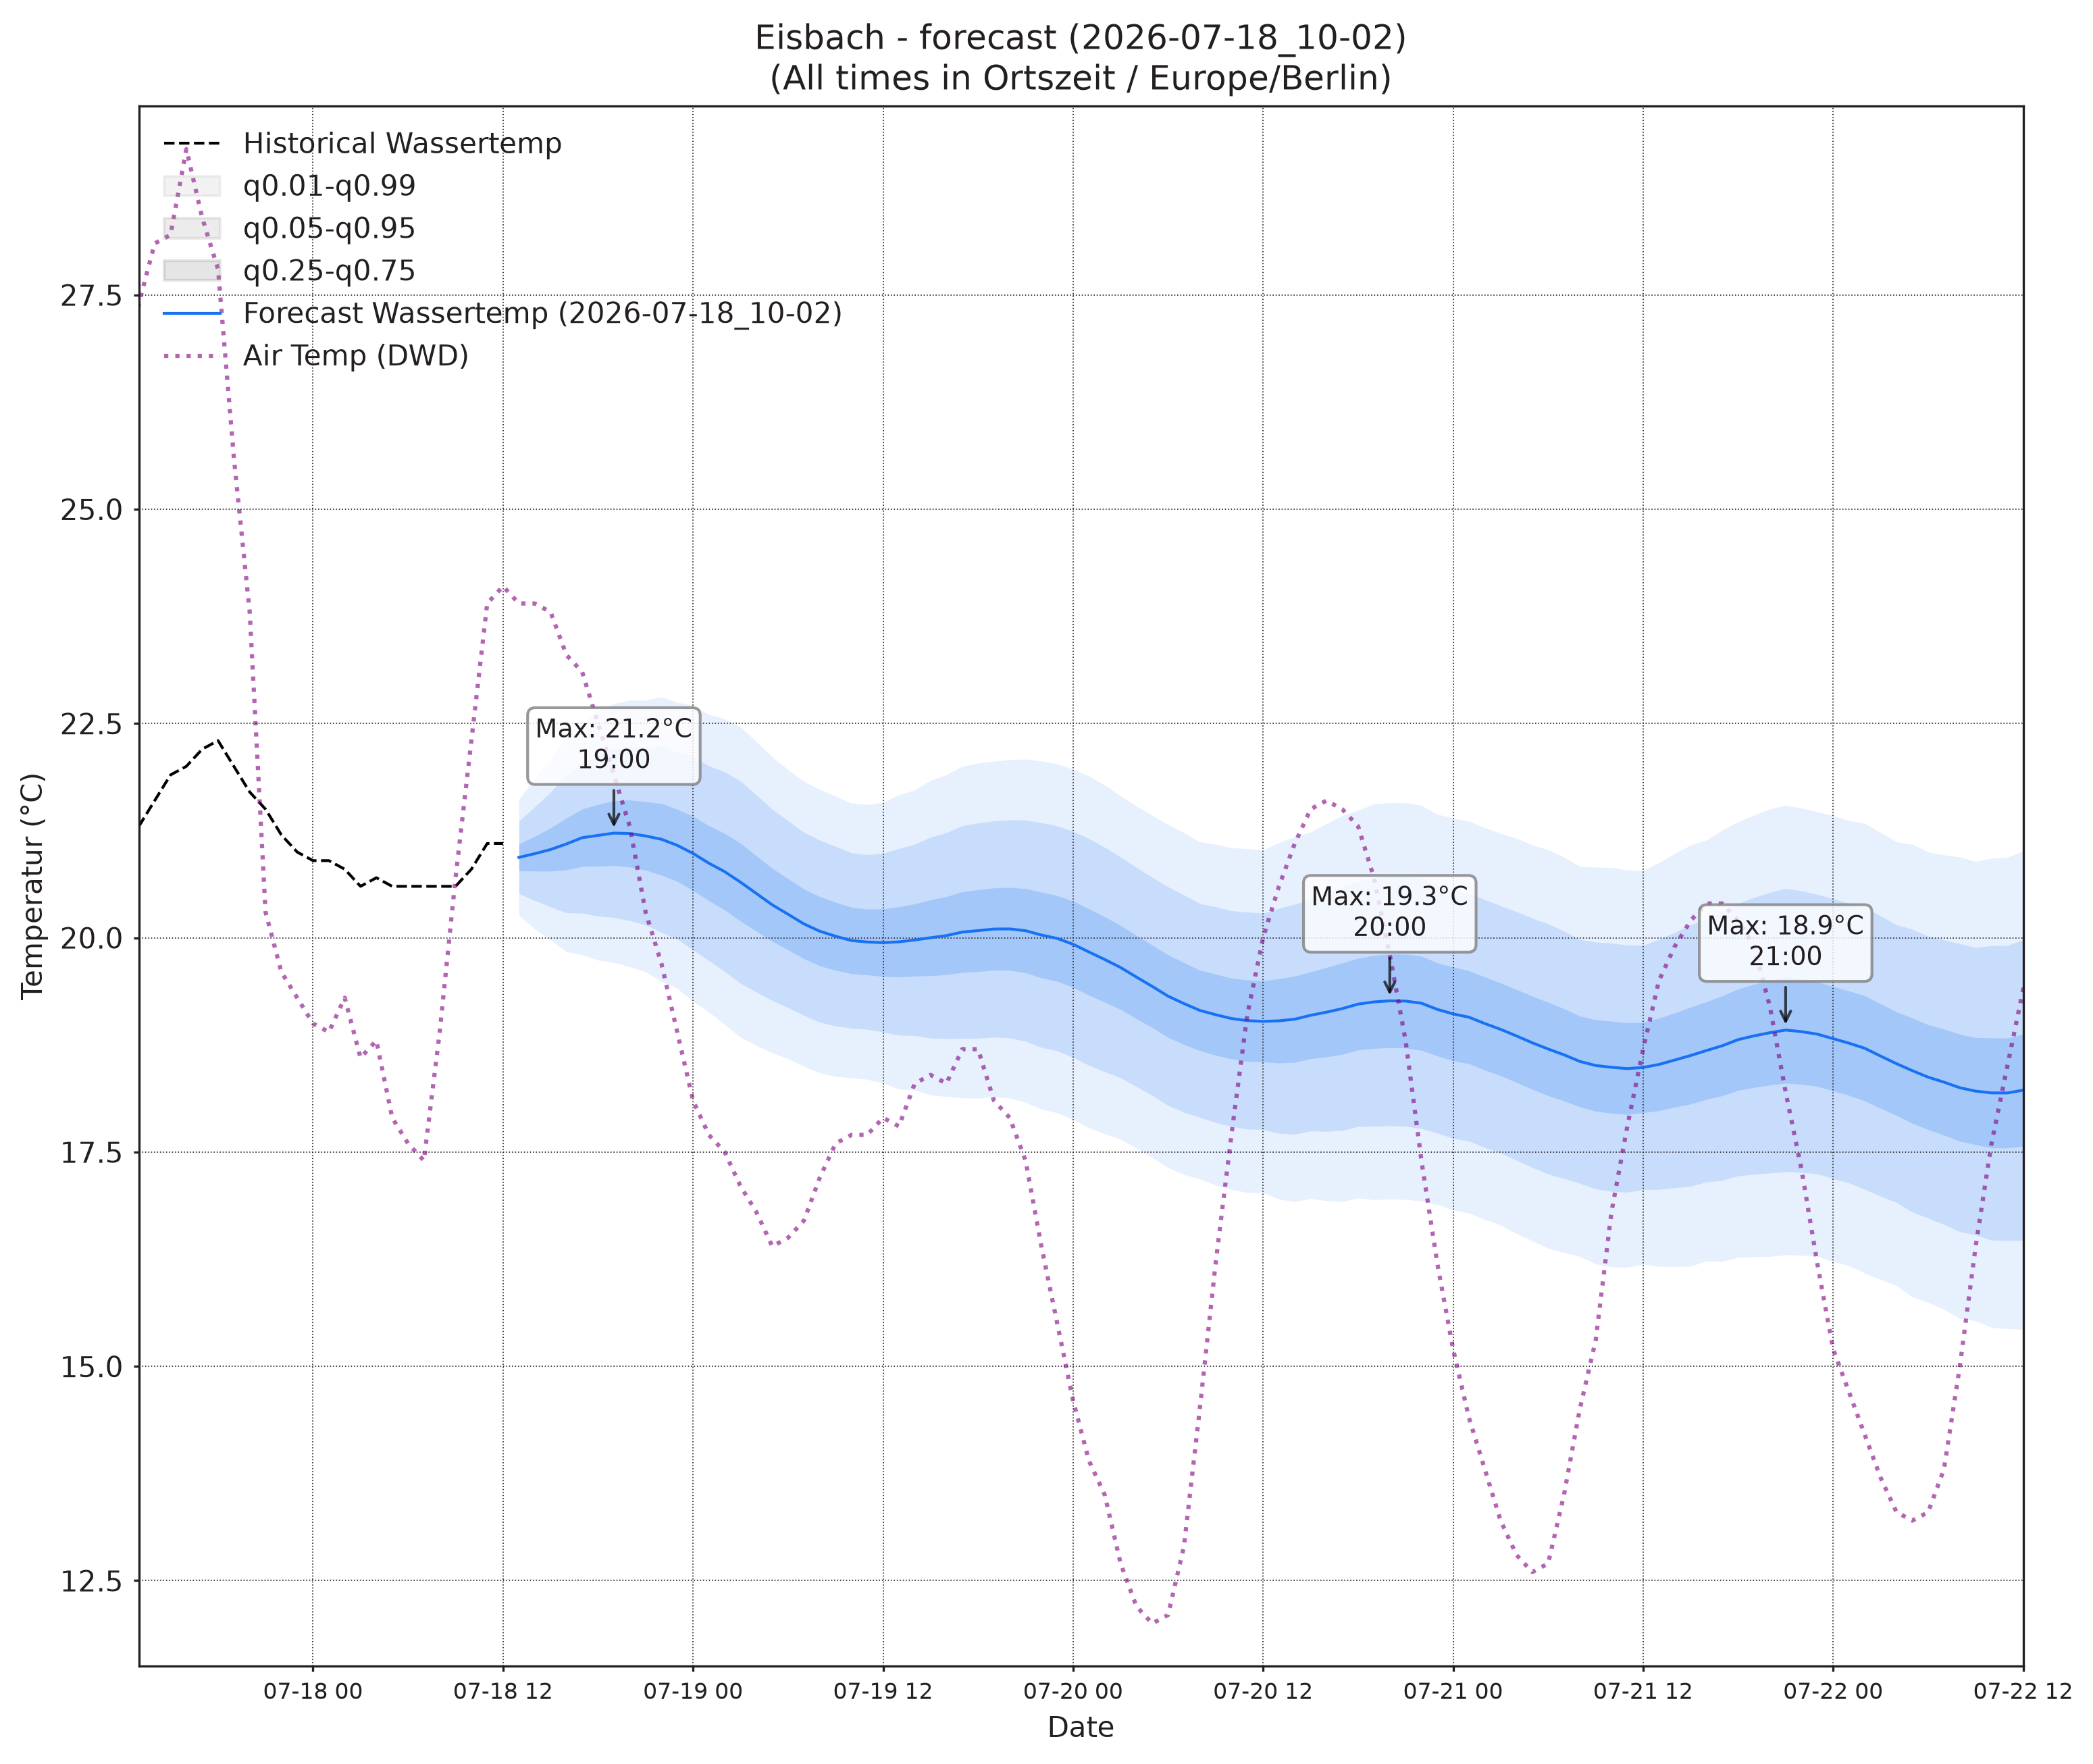

The table this chart was drawn from, first rows:
, wassertemp_q0.01, wassertemp_q0.05, wassertemp_q0.25, wassertemp_q0.5, wassertemp_q0.75, wassertemp_q0.95, wassertemp_q0.99, airtemp_96_q0.01, airtemp_96_q0.05, airtemp_96_q0.25, airtemp_96_q0.5, airtemp_96_q0.75, airtemp_96_q0.95, airtemp_96_q0.99, pressure_96_q0.01, pressure_96_q0.05, pressure_96_q0.25, pressure_96_q0.5, pressure_96_q0.75, pressure_96_q0.95, pressure_96_q0.99
2026-07-18 13:00, 20.26, 20.52, 20.78, 20.94, 21.09, 21.36, 21.61, 17.99, 18.87, 19.83, 20.41, 21, 21.96, 22.84, 1018, 1019, 1019, 1019, 1020, 1020, 1020
2026-07-18 14:00, 20.1, 20.43, 20.78, 20.98, 21.18, 21.53, 21.86, 17.36, 18.71, 20.06, 20.85, 21.63, 22.98, 24.33, 1018, 1019, 1019, 1019, 1020, 1020, 1021
2026-07-18 15:00, 19.97, 20.36, 20.78, 21.03, 21.28, 21.7, 22.09, 16.61, 18.43, 20.15, 21.12, 22.09, 23.81, 25.63, 1018, 1018, 1019, 1019, 1019, 1020, 1021
2026-07-18 16:00, 19.84, 20.29, 20.79, 21.09, 21.4, 21.9, 22.35, 15.98, 18.05, 20.04, 21.16, 22.28, 24.27, 26.34, 1017, 1018, 1019, 1019, 1019, 1020, 1021
2026-07-18 17:00, 19.8, 20.29, 20.83, 21.17, 21.5, 22.05, 22.53, 15.36, 17.61, 19.85, 21.14, 22.42, 24.66, 26.92, 1017, 1017, 1018, 1019, 1019, 1020, 1021
2026-07-18 18:00, 19.74, 20.25, 20.83, 21.19, 21.55, 22.14, 22.65, 14.89, 17.2, 19.58, 20.99, 22.4, 24.78, 27.09, 1016, 1017, 1018, 1019, 1019, 1020, 1021
2026-07-18 19:00, 19.71, 20.24, 20.84, 21.22, 21.6, 22.21, 22.73, 14.5, 16.84, 19.34, 20.84, 22.34, 24.85, 27.19, 1016, 1017, 1018, 1019, 1019, 1020, 1021
2026-07-18 20:00, 19.66, 20.2, 20.83, 21.22, 21.61, 22.23, 22.77, 13.8, 16.2, 18.87, 20.5, 22.13, 24.8, 27.2, 1016, 1017, 1018, 1019, 1019, 1020, 1021
2026-07-18 21:00, 19.6, 20.15, 20.79, 21.19, 21.59, 22.22, 22.77, 13.2, 15.66, 18.4, 20.08, 21.76, 24.5, 26.96, 1016, 1017, 1018, 1019, 1019, 1020, 1022
2026-07-18 22:00, 19.49, 20.06, 20.73, 21.15, 21.57, 22.23, 22.81, 12.33, 14.9, 17.74, 19.48, 21.22, 24.06, 26.63, 1016, 1017, 1018, 1019, 1019, 1021, 1022
2026-07-18 23:00, 19.41, 19.99, 20.66, 21.08, 21.5, 22.17, 22.75, 11.98, 14.51, 17.28, 18.96, 20.64, 23.41, 25.94, 1016, 1017, 1018, 1019, 1020, 1021, 1022
2026-07-19 00:00, 19.26, 19.86, 20.55, 20.98, 21.42, 22.11, 22.71, 11.49, 14.01, 16.73, 18.37, 20.01, 22.73, 25.25, 1016, 1017, 1018, 1019, 1020, 1021, 1022
2026-07-19 01:00, 19.13, 19.73, 20.43, 20.87, 21.31, 22.01, 22.61, 11.12, 13.67, 16.36, 17.96, 19.56, 22.24, 24.79, 1016, 1017, 1018, 1019, 1020, 1021, 1023
2026-07-19 02:00, 18.99, 19.61, 20.32, 20.77, 21.22, 21.93, 22.55, 10.72, 13.34, 16.02, 17.61, 19.19, 21.87, 24.49, 1016, 1017, 1018, 1019, 1020, 1022, 1023
2026-07-19 03:00, 18.84, 19.47, 20.19, 20.65, 21.1, 21.83, 22.46, 10.54, 13.22, 15.89, 17.44, 18.98, 21.65, 24.33, 1015, 1017, 1018, 1019, 1020, 1022, 1023
2026-07-19 04:00, 18.75, 19.37, 20.08, 20.52, 20.96, 21.67, 22.29, 10.29, 13.07, 15.78, 17.34, 18.89, 21.61, 24.39, 1015, 1017, 1019, 1019, 1020, 1022, 1023
2026-07-19 05:00, 18.66, 19.27, 19.96, 20.38, 20.81, 21.5, 22.11, 9.754, 12.74, 15.59, 17.19, 18.79, 21.63, 24.62, 1015, 1017, 1019, 1019, 1020, 1022, 1024
2026-07-19 06:00, 18.59, 19.19, 19.86, 20.27, 20.69, 21.36, 21.96, 9.507, 12.61, 15.57, 17.23, 18.9, 21.86, 24.96, 1015, 1017, 1018, 1019, 1020, 1022, 1024
2026-07-19 07:00, 18.5, 19.09, 19.76, 20.16, 20.57, 21.23, 21.82, 9.83, 12.84, 15.74, 17.37, 19.01, 21.91, 24.92, 1015, 1017, 1018, 1019, 1020, 1022, 1024
2026-07-19 08:00, 18.42, 19.01, 19.67, 20.08, 20.48, 21.14, 21.73, 10.06, 13.04, 15.96, 17.62, 19.29, 22.2, 25.19, 1014, 1016, 1018, 1019, 1020, 1022, 1024
2026-07-19 09:00, 18.38, 18.97, 19.62, 20.02, 20.41, 21.06, 21.65, 10.64, 13.5, 16.36, 18, 19.65, 22.51, 25.37, 1014, 1016, 1018, 1019, 1020, 1022, 1024
2026-07-19 10:00, 18.37, 18.94, 19.58, 19.97, 20.35, 20.99, 21.57, 11.16, 13.98, 16.83, 18.5, 20.16, 23.02, 25.84, 1014, 1016, 1018, 1019, 1020, 1022, 1024
2026-07-19 11:00, 18.35, 18.93, 19.57, 19.95, 20.33, 20.97, 21.55, 11.55, 14.41, 17.36, 19.1, 20.84, 23.79, 26.65, 1013, 1015, 1018, 1019, 1020, 1022, 1024
2026-07-19 12:00, 18.31, 18.9, 19.55, 19.94, 20.34, 20.99, 21.58, 11.91, 14.82, 17.91, 19.76, 21.61, 24.7, 27.61, 1013, 1015, 1017, 1019, 1020, 1022, 1024
2026-07-19 13:00, 18.24, 18.86, 19.54, 19.95, 20.36, 21.04, 21.67, 11.99, 15.01, 18.33, 20.35, 22.38, 25.7, 28.72, 1013, 1015, 1017, 1019, 1020, 1022, 1024
2026-07-19 14:00, 18.22, 18.86, 19.55, 19.97, 20.4, 21.09, 21.73, 11.95, 15.06, 18.56, 20.72, 22.88, 26.38, 29.49, 1012, 1015, 1017, 1018, 1020, 1022, 1024
2026-07-19 15:00, 18.17, 18.83, 19.56, 20, 20.44, 21.17, 21.84, 12.06, 15.19, 18.74, 20.93, 23.12, 26.67, 29.8, 1012, 1014, 1017, 1018, 1020, 1022, 1024
2026-07-19 16:00, 18.15, 18.82, 19.57, 20.02, 20.48, 21.23, 21.9, 12.2, 15.31, 18.85, 21.04, 23.24, 26.78, 29.88, 1012, 1014, 1017, 1018, 1019, 1022, 1024
2026-07-19 17:00, 18.13, 18.83, 19.6, 20.07, 20.54, 21.31, 22, 12.03, 15.18, 18.74, 20.94, 23.14, 26.71, 29.85, 1011, 1014, 1016, 1018, 1019, 1022, 1024
2026-07-19 18:00, 18.13, 18.83, 19.61, 20.08, 20.56, 21.34, 22.04, 12.06, 15.19, 18.74, 20.94, 23.15, 26.7, 29.82, 1011, 1014, 1016, 1018, 1019, 1022, 1024
2026-07-19 19:00, 18.14, 18.84, 19.62, 20.1, 20.58, 21.36, 22.06, 11.93, 15.04, 18.6, 20.8, 23.01, 26.57, 29.68, 1011, 1013, 1016, 1018, 1019, 1022, 1024
2026-07-19 20:00, 18.13, 18.83, 19.62, 20.1, 20.59, 21.37, 22.08, 11.5, 14.71, 18.35, 20.59, 22.83, 26.47, 29.68, 1011, 1013, 1016, 1018, 1019, 1022, 1025
2026-07-19 21:00, 18.08, 18.79, 19.59, 20.08, 20.57, 21.37, 22.08, 11.07, 14.29, 17.93, 20.18, 22.44, 26.08, 29.3, 1011, 1013, 1016, 1018, 1019, 1022, 1025
2026-07-19 22:00, 18, 18.72, 19.53, 20.03, 20.53, 21.34, 22.06, 10.54, 13.81, 17.46, 19.71, 21.96, 25.61, 28.88, 1011, 1013, 1016, 1018, 1019, 1022, 1025
2026-07-19 23:00, 17.96, 18.68, 19.49, 19.99, 20.49, 21.3, 22.03, 10.2, 13.45, 17.02, 19.19, 21.36, 24.93, 28.18, 1011, 1014, 1016, 1018, 1020, 1022, 1025
2026-07-20 00:00, 17.88, 18.61, 19.42, 19.92, 20.43, 21.24, 21.97, 9.875, 13.11, 16.6, 18.7, 20.81, 24.3, 27.53, 1011, 1014, 1017, 1018, 1020, 1023, 1025
2026-07-20 01:00, 17.78, 18.51, 19.33, 19.83, 20.34, 21.16, 21.89, 9.692, 12.9, 16.31, 18.34, 20.37, 23.77, 26.98, 1011, 1014, 1017, 1018, 1020, 1023, 1025
2026-07-20 02:00, 17.71, 18.44, 19.25, 19.75, 20.24, 21.06, 21.78, 9.469, 12.75, 16.12, 18.1, 20.08, 23.45, 26.73, 1011, 1014, 1017, 1019, 1020, 1023, 1026
2026-07-20 03:00, 17.65, 18.37, 19.16, 19.65, 20.14, 20.94, 21.66, 9.077, 12.48, 15.88, 17.85, 19.82, 23.22, 26.63, 1011, 1014, 1017, 1019, 1020, 1023, 1026
2026-07-20 04:00, 17.55, 18.26, 19.06, 19.54, 20.03, 20.82, 21.53, 8.823, 12.33, 15.79, 17.77, 19.76, 23.21, 26.72, 1011, 1014, 1017, 1019, 1020, 1023, 1026
2026-07-20 05:00, 17.44, 18.16, 18.95, 19.43, 19.91, 20.7, 21.43, 8.736, 12.29, 15.75, 17.72, 19.69, 23.15, 26.71, 1011, 1014, 1017, 1019, 1020, 1023, 1026
2026-07-20 06:00, 17.32, 18.04, 18.84, 19.32, 19.8, 20.59, 21.32, 8.558, 12.16, 15.72, 17.77, 19.82, 23.39, 26.99, 1011, 1014, 1017, 1019, 1020, 1023, 1026
2026-07-20 07:00, 17.24, 17.96, 18.75, 19.23, 19.71, 20.5, 21.23, 8.507, 12.17, 15.76, 17.82, 19.88, 23.48, 27.14, 1011, 1014, 1017, 1019, 1020, 1023, 1026
2026-07-20 08:00, 17.19, 17.91, 18.68, 19.15, 19.62, 20.4, 21.12, 8.583, 12.22, 15.87, 17.99, 20.11, 23.76, 27.39, 1011, 1014, 1017, 1018, 1020, 1023, 1026
2026-07-20 09:00, 17.11, 17.84, 18.63, 19.1, 19.58, 20.36, 21.09, 8.831, 12.44, 16.15, 18.33, 20.52, 24.23, 27.84, 1011, 1013, 1016, 1018, 1020, 1023, 1026
2026-07-20 10:00, 17.07, 17.8, 18.59, 19.06, 19.53, 20.31, 21.05, 8.939, 12.62, 16.48, 18.76, 21.05, 24.9, 28.58, 1010, 1013, 1016, 1018, 1020, 1023, 1026
2026-07-20 11:00, 17.03, 17.77, 18.56, 19.03, 19.51, 20.3, 21.04, 9.264, 12.99, 16.96, 19.33, 21.7, 25.67, 29.39, 1010, 1013, 1016, 1018, 1020, 1023, 1026
2026-07-20 12:00, 17.03, 17.76, 18.55, 19.02, 19.5, 20.29, 21.02, 9.346, 13.24, 17.47, 20.03, 22.59, 26.83, 30.72, 1010, 1013, 1016, 1018, 1020, 1023, 1026
2026-07-20 13:00, 16.95, 17.72, 18.54, 19.03, 19.52, 20.34, 21.11, 9.432, 13.47, 17.94, 20.66, 23.39, 27.85, 31.89, 1009, 1012, 1016, 1018, 1020, 1023, 1026
2026-07-20 14:00, 16.92, 17.71, 18.55, 19.05, 19.55, 20.39, 21.18, 9.419, 13.59, 18.23, 21.07, 23.91, 28.55, 32.72, 1009, 1012, 1016, 1018, 1020, 1023, 1026
2026-07-20 15:00, 16.96, 17.75, 18.59, 19.1, 19.6, 20.45, 21.23, 9.572, 13.78, 18.47, 21.35, 24.23, 28.92, 33.13, 1009, 1012, 1015, 1017, 1019, 1023, 1026
2026-07-20 16:00, 16.93, 17.74, 18.61, 19.13, 19.65, 20.52, 21.33, 9.726, 13.89, 18.56, 21.44, 24.32, 28.99, 33.15, 1009, 1012, 1015, 1017, 1019, 1023, 1026
2026-07-20 17:00, 16.92, 17.75, 18.64, 19.17, 19.71, 20.59, 21.43, 9.924, 14.02, 18.65, 21.5, 24.35, 28.97, 33.07, 1008, 1011, 1015, 1017, 1019, 1023, 1026
2026-07-20 18:00, 16.96, 17.8, 18.69, 19.23, 19.76, 20.65, 21.49, 9.975, 14.03, 18.59, 21.4, 24.2, 28.76, 32.82, 1008, 1011, 1015, 1017, 1019, 1023, 1026
2026-07-20 19:00, 16.94, 17.8, 18.71, 19.25, 19.79, 20.7, 21.56, 9.985, 14.01, 18.51, 21.28, 24.05, 28.55, 32.58, 1008, 1011, 1015, 1017, 1019, 1023, 1026
2026-07-20 20:00, 16.95, 17.81, 18.72, 19.26, 19.81, 20.72, 21.58, 9.732, 13.75, 18.27, 21.05, 23.83, 28.35, 32.37, 1008, 1011, 1015, 1017, 1019, 1023, 1026
2026-07-20 21:00, 16.95, 17.8, 18.71, 19.26, 19.81, 20.72, 21.58, 9.608, 13.53, 17.94, 20.65, 23.36, 27.76, 31.69, 1008, 1011, 1015, 1017, 1019, 1023, 1026
2026-07-20 22:00, 16.93, 17.78, 18.69, 19.24, 19.79, 20.7, 21.54, 9.363, 13.21, 17.51, 20.15, 22.79, 27.09, 30.94, 1008, 1011, 1015, 1017, 1019, 1023, 1026
2026-07-20 23:00, 16.89, 17.72, 18.62, 19.16, 19.71, 20.61, 21.44, 8.915, 12.74, 16.99, 19.6, 22.21, 26.47, 30.29, 1008, 1011, 1015, 1017, 1020, 1023, 1027
2026-07-21 00:00, 16.83, 17.66, 18.56, 19.11, 19.66, 20.56, 21.4, 8.624, 12.39, 16.51, 19, 21.5, 25.62, 29.39, 1008, 1012, 1015, 1018, 1020, 1023, 1027
... 36 more rows
